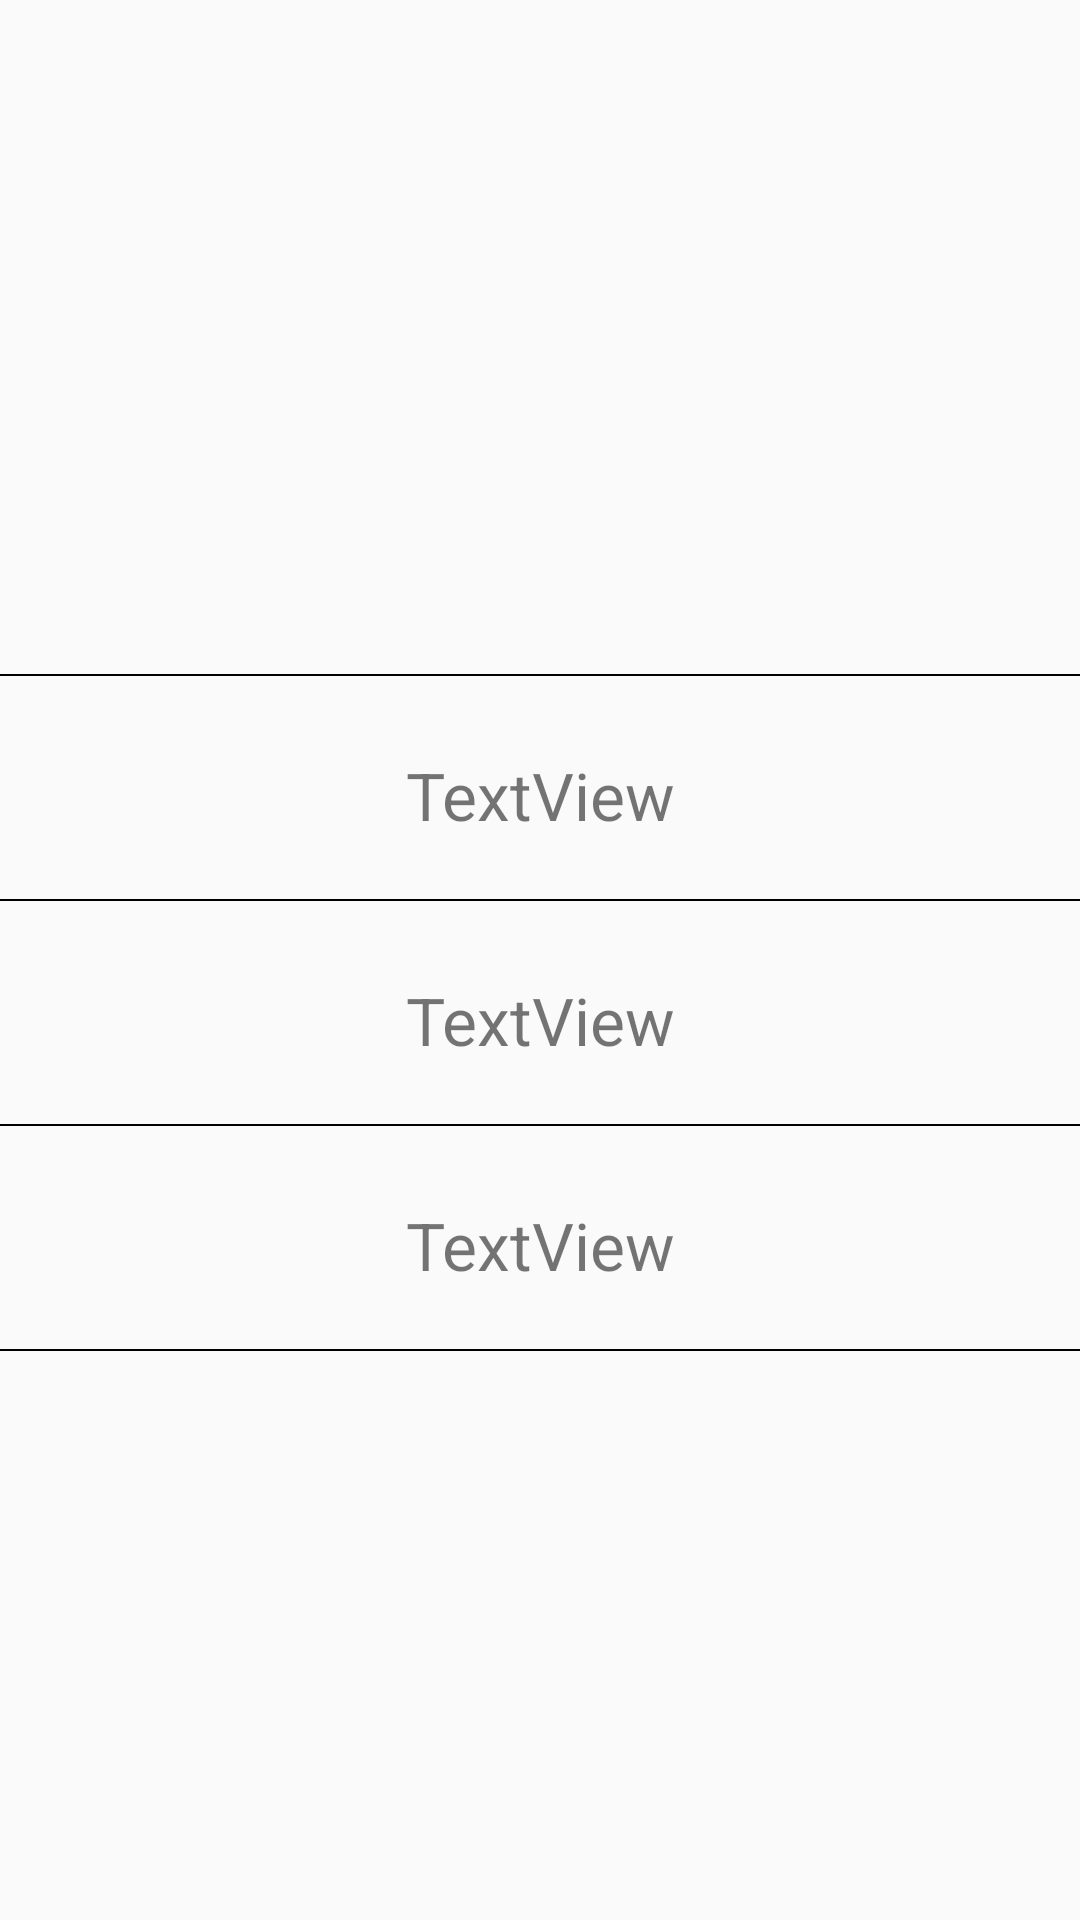

Produce the Android XML layout that renders to this screen, including the resource entries it uses.
<!-- AndroidManifest.xml: application theme AppTheme -->
<!-- res/layout/activity_main2.xml -->
<?xml version="1.0" encoding="utf-8"?>
<LinearLayout xmlns:android="http://schemas.android.com/apk/res/android"
    xmlns:app="http://schemas.android.com/apk/res-auto"
    xmlns:tools="http://schemas.android.com/tools"
    android:id="@+id/activity_main2"
    android:layout_width="match_parent"
    android:layout_height="match_parent"
    android:orientation="vertical"
    tools:context="com.tmz.ian.Main2Activity"
    android:weightSum="1">

    <LinearLayout
        android:layout_width="match_parent"
        android:layout_height="600dp"
        android:gravity="center_horizontal|center_vertical"
        android:orientation="vertical">
        <View
            android:layout_width="match_parent"
            android:layout_height="@dimen/dimen_0.5_dp"
            android:background="@color/black"
            android:layout_marginTop="80dp"
            android:layout_marginBottom="5dp"
            />

        <TextView
            android:text="TextView"
            android:layout_width="match_parent"
            android:layout_height="wrap_content"
            android:layout_marginTop="10dp"
            android:padding="@dimen/dimen_10_dp"
            android:gravity="center_horizontal|center_vertical"
            android:textSize="22sp"
            android:id="@+id/textView" />

        <View
            android:layout_width="match_parent"
            android:layout_height="@dimen/dimen_0.5_dp"
            android:background="@color/black"
            android:layout_marginTop="10dp"
            android:layout_marginBottom="5dp"
            />

        <TextView
            android:text="TextView"
            android:layout_width="match_parent"
            android:layout_height="wrap_content"
            android:layout_marginTop="10dp"
            android:padding="@dimen/dimen_10_dp"
            android:textSize="22sp"
            android:gravity="center_horizontal|center_vertical"
            android:id="@+id/textView2" />
        <View
            android:layout_width="match_parent"
            android:layout_height="@dimen/dimen_0.5_dp"
            android:background="@color/black"
            android:layout_marginTop="10dp"
            android:layout_marginBottom="5dp"
            />

        <TextView
            android:text="TextView"
            android:layout_width="match_parent"
            android:layout_height="wrap_content"
            android:layout_marginTop="10dp"
            android:padding="@dimen/dimen_10_dp"
            android:textSize="22sp"
            android:gravity="center_horizontal|center_vertical"
            android:id="@+id/textView3" />
        <View
            android:layout_width="match_parent"
            android:layout_height="@dimen/dimen_0.5_dp"
            android:background="@color/black"
            android:layout_marginTop="10dp"
            android:layout_marginBottom="5dp"
            />
    </LinearLayout>
</LinearLayout>
<!-- resources referenced by this layout -->
<resources>
  <color name="black">#000</color>
  <dimen name="dimen_0.5_dp">0.5dp</dimen>
  <dimen name="dimen_10_dp">10dp</dimen>
  <style name="AppTheme" parent="Theme.AppCompat.Light">
          
          <item name="colorPrimary">@color/toolseccolor</item>
          <item name="colorPrimaryDark">@color/toolbarcolor</item>
          <item name="windowActionBar">false</item>
          <item name="windowNoTitle">true</item>
      </style>
  <color name="toolseccolor">#4C4C4C</color>
  <color name="toolbarcolor">#7B7A7A</color>
</resources>
